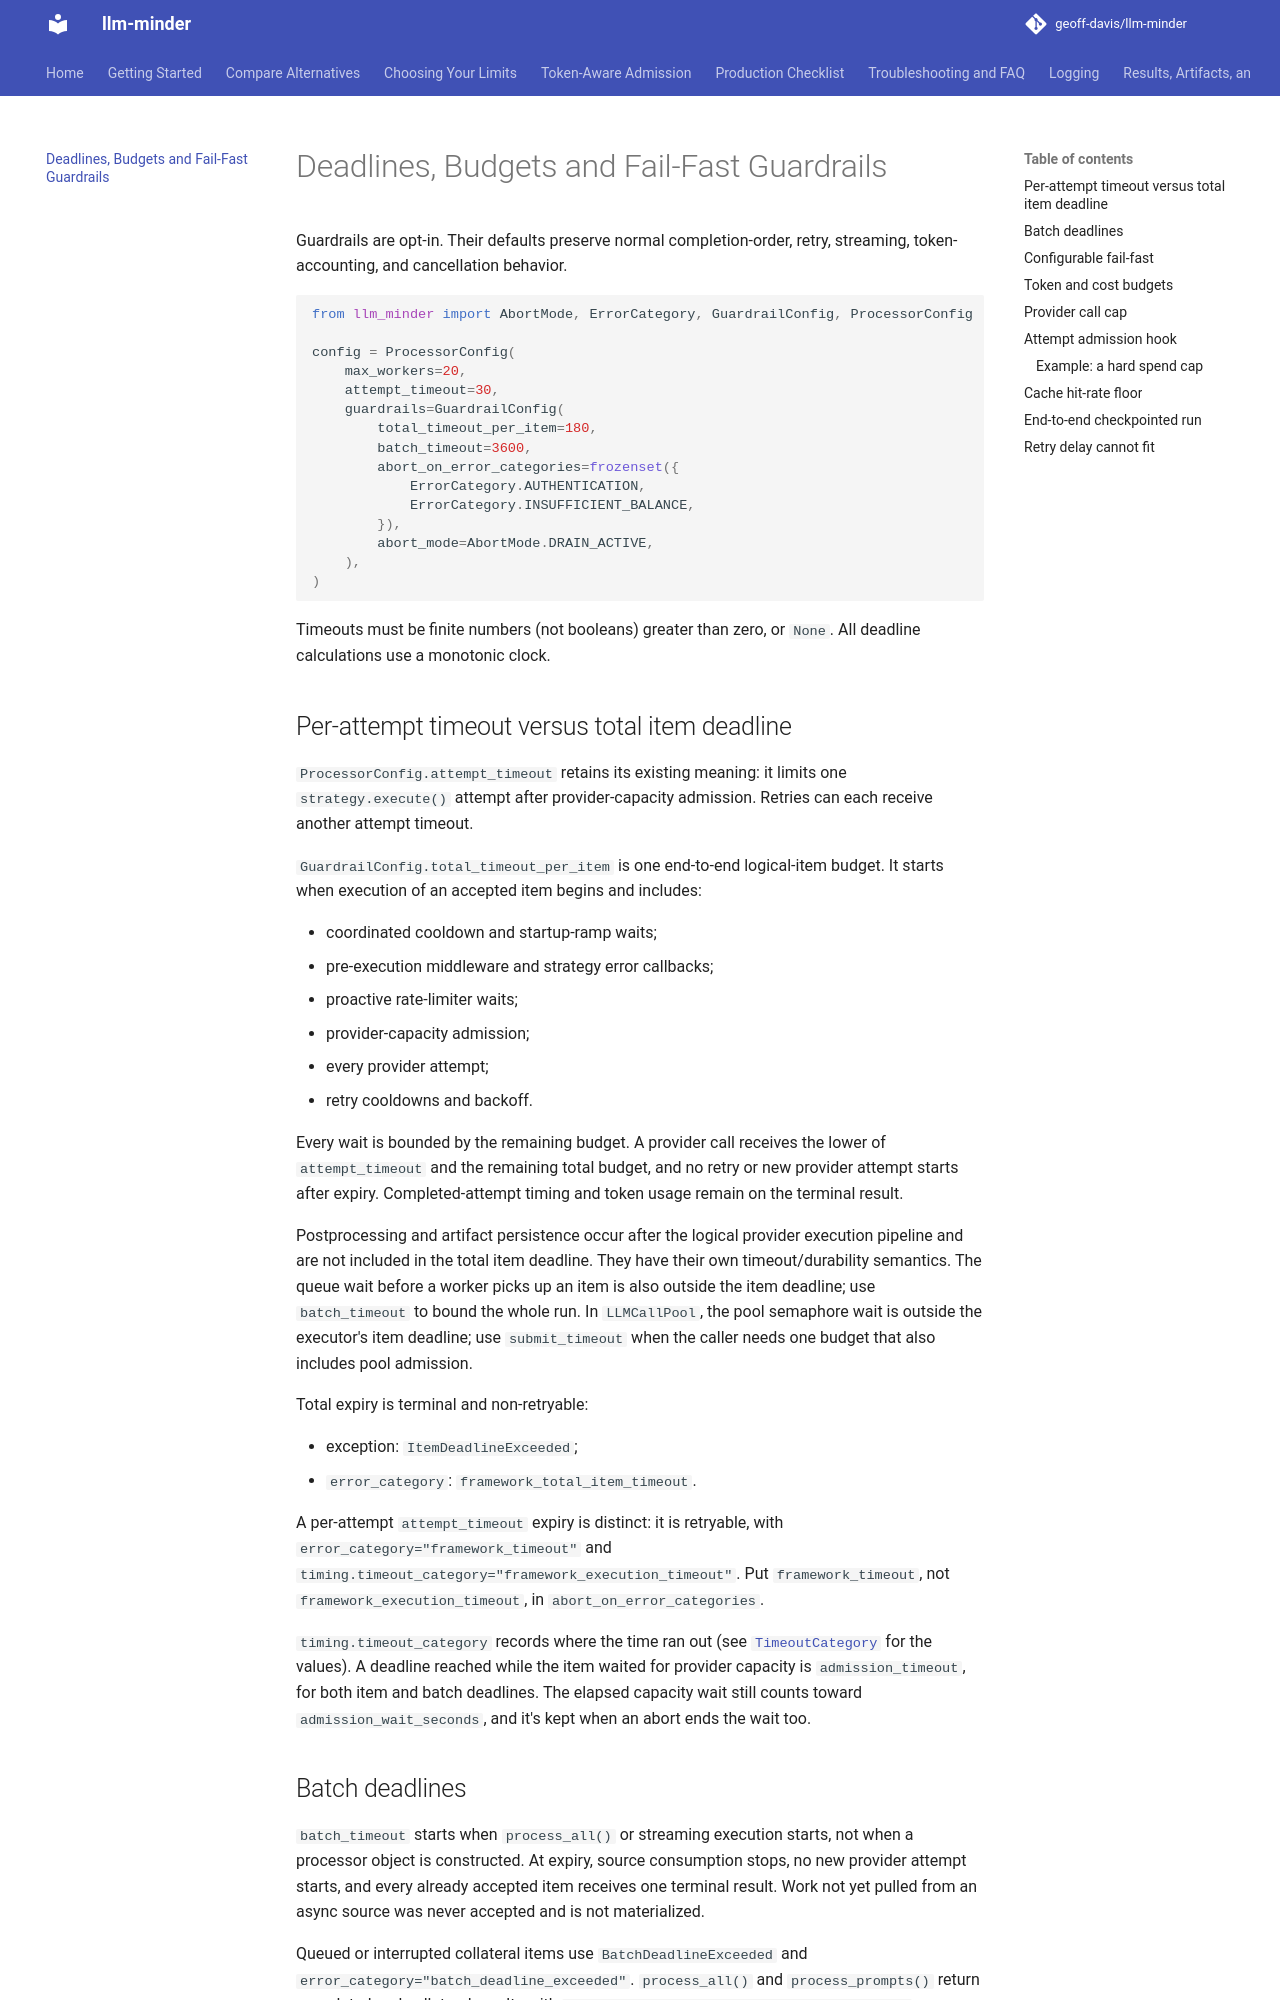

repository: geoff-davis/llm-minder · page: guardrails/index.html · generator: mkdocs

# Deadlines, Budgets and Fail-Fast Guardrails

Guardrails are opt-in. Their defaults preserve normal completion-order,
retry, streaming, token-accounting, and cancellation behavior.

```python
from llm_minder import AbortMode, ErrorCategory, GuardrailConfig, ProcessorConfig

config = ProcessorConfig(
    max_workers=20,
    attempt_timeout=30,
    guardrails=GuardrailConfig(
        total_timeout_per_item=180,
        batch_timeout=3600,
        abort_on_error_categories=frozenset({
            ErrorCategory.AUTHENTICATION,
            ErrorCategory.INSUFFICIENT_BALANCE,
        }),
        abort_mode=AbortMode.DRAIN_ACTIVE,
    ),
)
```

Timeouts must be finite numbers (not booleans) greater than zero, or `None`.
All deadline calculations use a
monotonic clock.

## Per-attempt timeout versus total item deadline

`ProcessorConfig.attempt_timeout` retains its existing meaning: it limits one
`strategy.execute()` attempt after provider-capacity admission. Retries can each
receive another attempt timeout.

`GuardrailConfig.total_timeout_per_item` is one end-to-end logical-item budget.
It starts when execution of an accepted item begins and includes:

- coordinated cooldown and startup-ramp waits;
- pre-execution middleware and strategy error callbacks;
- proactive rate-limiter waits;
- provider-capacity admission;
- every provider attempt;
- retry cooldowns and backoff.

Every wait is bounded by the remaining budget. A provider call receives the
lower of `attempt_timeout` and the remaining total budget, and no retry or new
provider attempt starts after expiry. Completed-attempt timing and token usage
remain on the terminal result.

Postprocessing and artifact persistence occur after the logical provider
execution pipeline and are not included in the total item deadline. They have
their own timeout/durability semantics. The queue wait before a worker picks up
an item is also outside the item deadline; use `batch_timeout` to bound the
whole run. In `LLMCallPool`, the pool semaphore wait is outside the executor's
item deadline; use `submit_timeout` when the caller needs one budget that also
includes pool admission.

Total expiry is terminal and non-retryable:

- exception: `ItemDeadlineExceeded`;
- `error_category`: `framework_total_item_timeout`.

A per-attempt `attempt_timeout` expiry is distinct: it is retryable, with
`error_category="framework_timeout"` and
`timing.timeout_category="framework_execution_timeout"`. Put `framework_timeout`,
not `framework_execution_timeout`, in `abort_on_error_categories`.

`timing.timeout_category` records where the time ran out (see
[`TimeoutCategory`](api/core.md#timeoutcategory) for the values). A deadline reached
while the item waited for provider capacity is `admission_timeout`, for both item
and batch deadlines. The elapsed capacity wait still counts toward
`admission_wait_seconds`, and it's kept when an abort ends the wait too.

## Batch deadlines

`batch_timeout` starts when `process_all()` or streaming execution starts, not
when a processor object is constructed. At expiry, source consumption stops,
no new provider attempt starts, and every already accepted item receives one
terminal result. Work not yet pulled from an async source was never accepted
and is not materialized.

Queued or interrupted collateral items use `BatchDeadlineExceeded` and
`error_category="batch_deadline_exceeded"`. `process_all()` and
`process_prompts()` return completed and collateral results with
`result.termination.kind == "batch_timeout"`. `process_stream()` yields all
terminal results for accepted work and then ends normally. Low-level streaming
callers can inspect `processor.termination` after completion.

The abort mode controls provider calls already in flight:

- `AbortMode.DRAIN_ACTIVE`: let a provider call already registered as active
  finish, but do not start another retry or provider call afterward.
- `AbortMode.CANCEL_ACTIVE`: cancel active provider calls and convert unfinished
  accepted work into batch-deadline results.

External caller cancellation is different: it still propagates after worker,
producer, queue, and strategy cleanup and is not mislabeled as a deadline.
